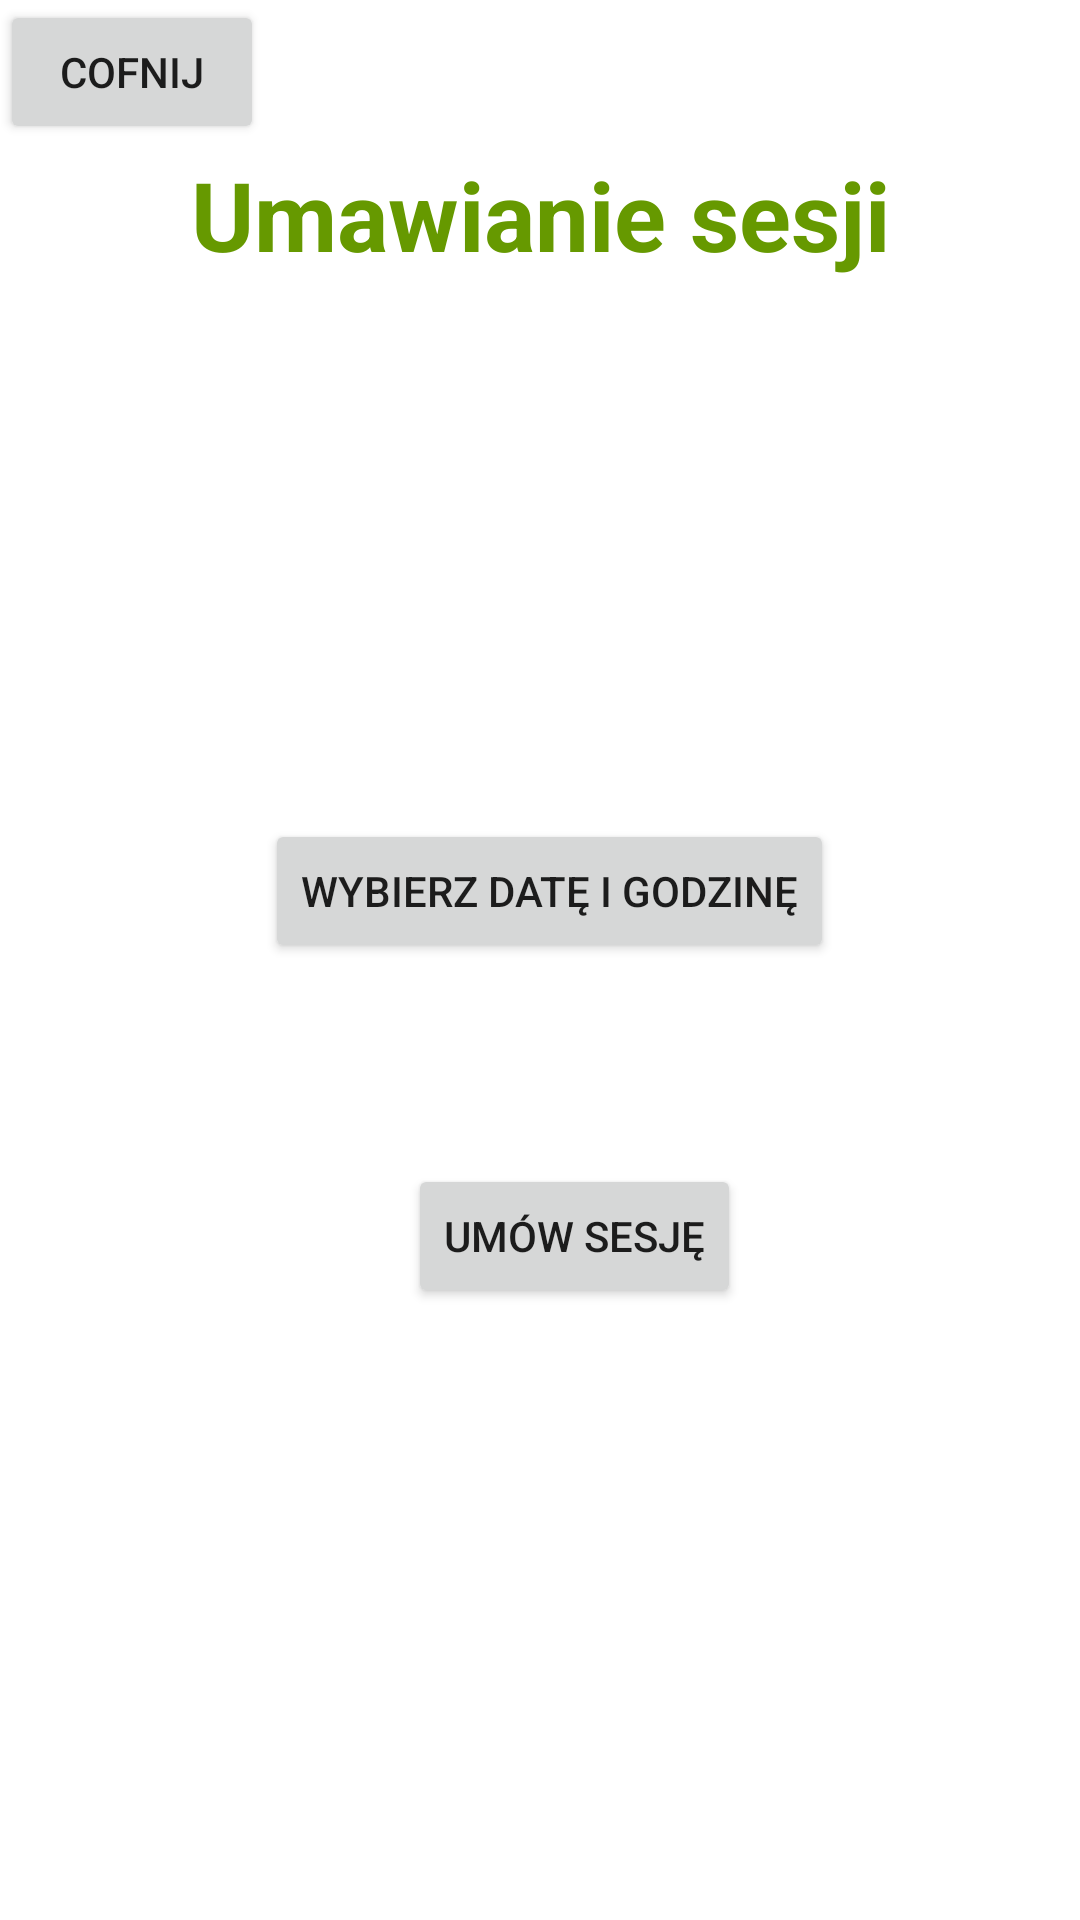

Layout XML and referenced resources for this Android screen:
<!-- AndroidManifest.xml: activity theme Theme.TATTZY.NoActionBar -->
<!-- res/layout/activity_calendar.xml -->
<?xml version="1.0" encoding="utf-8"?>
<androidx.constraintlayout.widget.ConstraintLayout xmlns:android="http://schemas.android.com/apk/res/android"
    xmlns:app="http://schemas.android.com/apk/res-auto"
    xmlns:tools="http://schemas.android.com/tools"
    android:id="@+id/relativeLayout"
    android:layout_width="match_parent"
    android:layout_height="match_parent"
    tools:context=".MainActivity">

    <TextView
        android:id="@+id/textView2"
        android:layout_width="wrap_content"
        android:layout_height="wrap_content"
        android:layout_marginTop="50dp"
        android:text="Umawianie sesji"
        android:textAlignment="center"
        android:textColor="@android:color/holo_green_dark"
        android:textSize="32sp"
        android:textStyle="bold"
        app:layout_constraintLeft_toLeftOf="parent"
        app:layout_constraintRight_toRightOf="parent"
        app:layout_constraintTop_toTopOf="parent" />

    <Button
        android:id="@+id/btnPick"
        android:layout_width="wrap_content"
        android:layout_height="wrap_content"
        android:layout_centerHorizontal="true"
        android:layout_centerVertical="true"
        android:text="Wybierz datę i godzinę"
        app:layout_constraintBottom_toBottomOf="parent"
        app:layout_constraintHorizontal_bias="0.518"
        app:layout_constraintLeft_toLeftOf="parent"
        app:layout_constraintRight_toRightOf="parent"
        app:layout_constraintTop_toTopOf="parent"
        app:layout_constraintVertical_bias="0.461" />

    <TextView
        android:id="@+id/textView"
        android:layout_width="wrap_content"
        android:layout_height="wrap_content"
        android:layout_centerHorizontal="true"
        android:layout_centerVertical="true"
        android:layout_marginTop="10dp"
        android:textColor="@android:color/background_dark"
        android:textSize="12sp"
        android:textStyle="bold"
        app:layout_constraintBottom_toBottomOf="parent"
        app:layout_constraintLeft_toLeftOf="parent"
        app:layout_constraintRight_toRightOf="parent"
        app:layout_constraintTop_toBottomOf="@id/btnPick"
        app:layout_constraintTop_toTopOf="parent" />

    <Button
        android:id="@+id/button2"
        android:layout_width="wrap_content"
        android:layout_height="wrap_content"
        android:layout_marginStart="136dp"
        android:layout_marginTop="388dp"
        android:text="Umów sesję"
        app:layout_constraintStart_toStartOf="parent"
        app:layout_constraintTop_toTopOf="parent" />

    <Button
        android:id="@+id/button3"
        android:layout_width="wrap_content"
        android:layout_height="wrap_content"
        android:text="Cofnij"
        tools:layout_editor_absoluteX="161dp"
        tools:layout_editor_absoluteY="459dp" />
</androidx.constraintlayout.widget.ConstraintLayout>
<!-- resources referenced by this layout -->
<resources>
  <style name="Theme.TATTZY.NoActionBar">
          <item name="windowActionBar">false</item>
          <item name="windowNoTitle">true</item>
      </style>
</resources>
